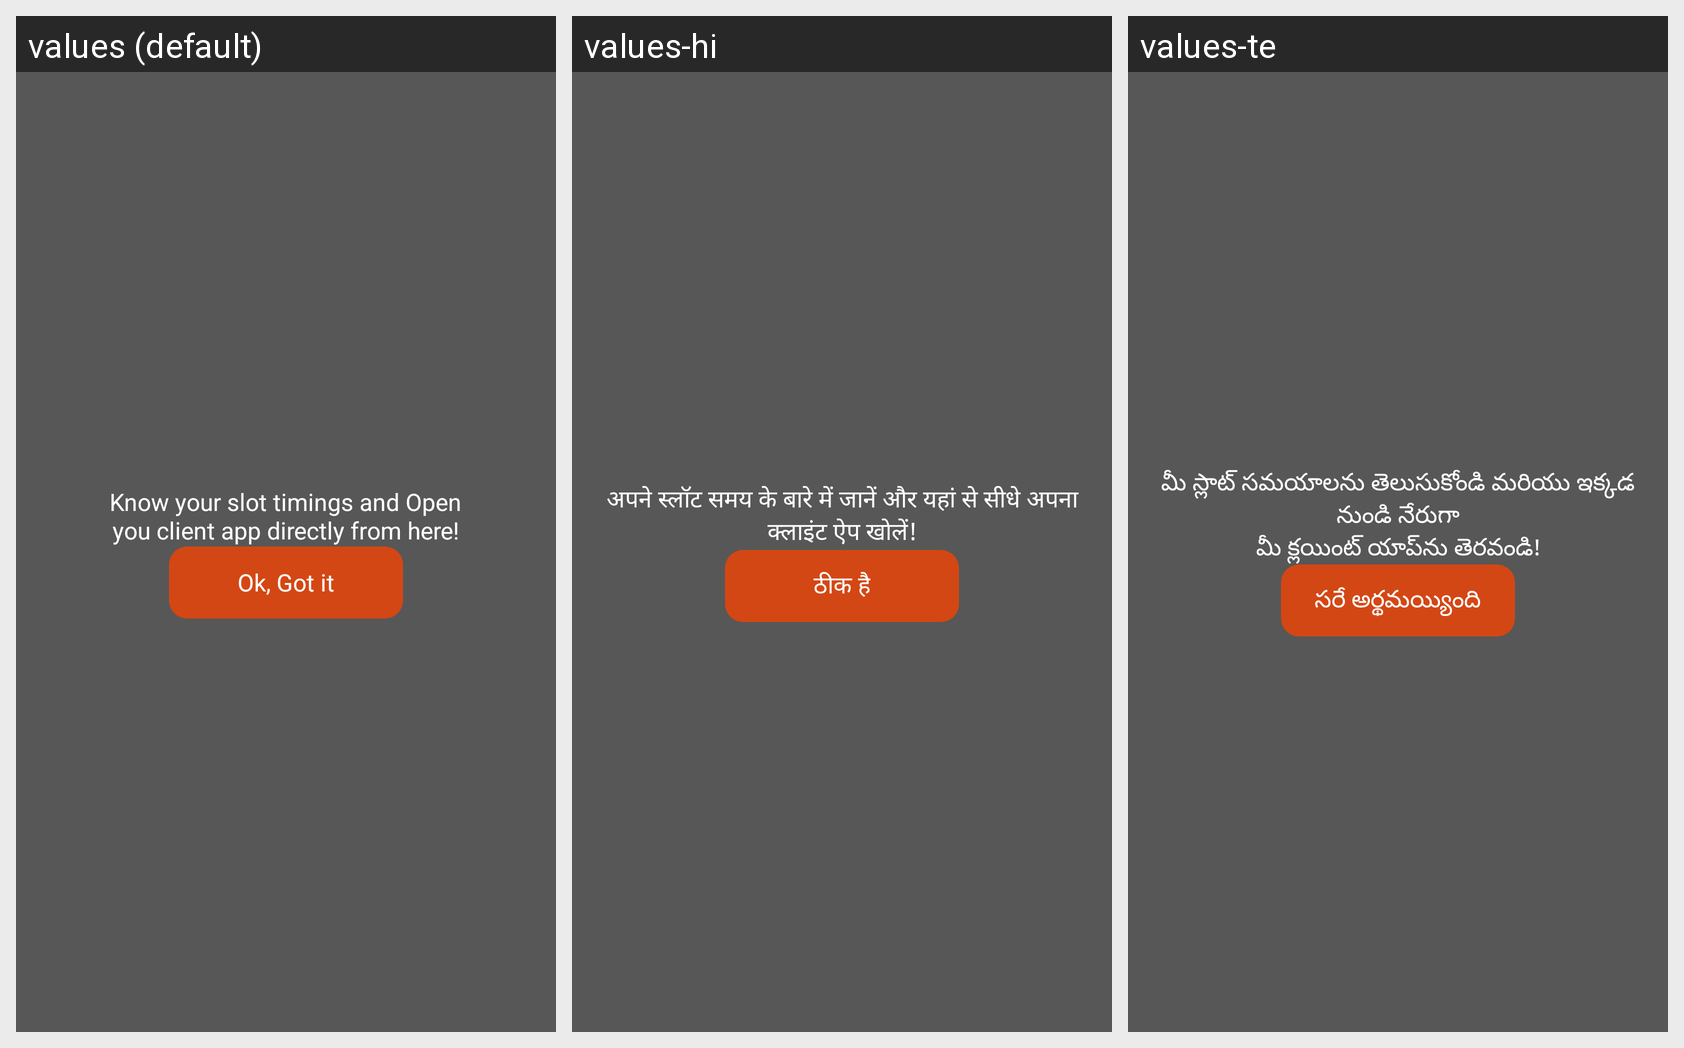

This grid shows one Android layout under several languages. Give, for every string resource on the screen, its name, the default text and each shown locale's text.
Android screen res/layout/coach_marks_slot_screen.xml rendered under 3 locales, left to right: values (default), values-hi, values-te. Device: Nexus 5 (rendered at 1080×1920; each locale shown at half size, 540×960, under a caption strip naming it); theme Theme.Mitra_android.
Strings drawn on this screen, with the default value and each locale's value (text and hints the layout hard-codes, and strings that could not be matched under every locale, appear in the picture but are not listed):

know_your_slot_timings_and_open_you_client_app_directly_from_here
  values: Know your slot timings and Open
      you client app directly from here!
  values-hi: अपने स्लॉट समय के बारे में जानें और यहां से सीधे अपना क्लाइंट ऐप खोलें!
  values-te: మీ స్లాట్ సమయాలను తెలుసుకోండి మరియు ఇక్కడ నుండి నేరుగా
      మీ క్లయింట్ యాప్‌ను తెరవండి!

ok_got_it
  values: Ok, Got it
  values-hi: ठीक है
  values-te: సరే అర్థమయ్యింది
